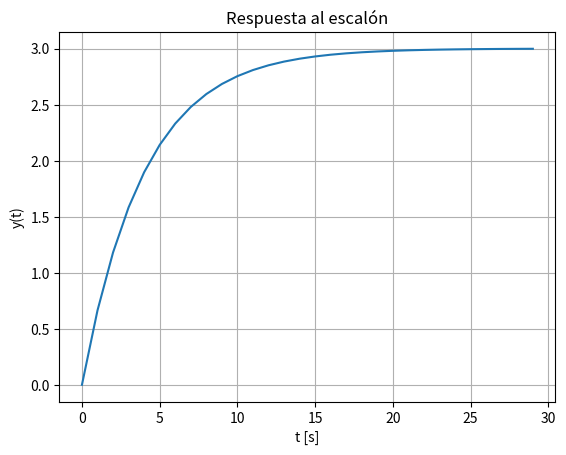

This figure's Python source:
"""
Ejemplo 2. Conversión de un modelo en espacio de estados a función de
transferencia.

Este ejemplo construye un sistema en espacio de estados y luego convierte
esa representación a función de transferencia usando scipy.signal.
"""
# Librerías necesarias
import numpy as np
import matplotlib.pyplot as plt
import scipy.signal as sig

# Parámetros del sistema
K = 3.0         # Ganancia del sistema
T = 4.0         # Constante de tiempo del sistema

# Parámetros de simulación
x0 = [0.0, 0.0]
start = 0.0
stop = 30.0
step = 1.0
t = np.arange(start, stop, step)

# Modelo en espacio de estados
A = [[-1.0 / T, 0.0],
     [0.0, 0.0]]
B = [[K / T],
     [0.0]]
C = [[1.0, 0.0]]
D = 0.0

sys = sig.StateSpace(A, B, C, D)

# Conversión a función de transferencia
H = sys.to_tf()
print(H)

# Respuesta al escalón de la función de transferencia
t, y = sig.step(H, X0=x0, T=t)

# Gráfica
plt.plot(t, y)
plt.title("Respuesta al escalón")
plt.xlabel("t [s]")
plt.ylabel("y(t)")
plt.grid(True)
plt.show()
